Run: headless pygame with SDL's dummy video driver; simulated clock (each Clock.tick advances the game by its frame time, no real sleeping); random seed 0; keys injected as events and as key.get_pressed() state; no mouse input.
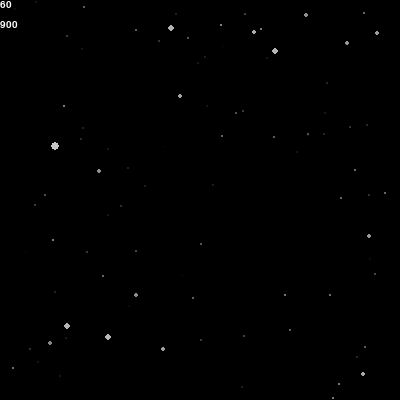
Frame 1 of 4 · flips 1–60 · no input
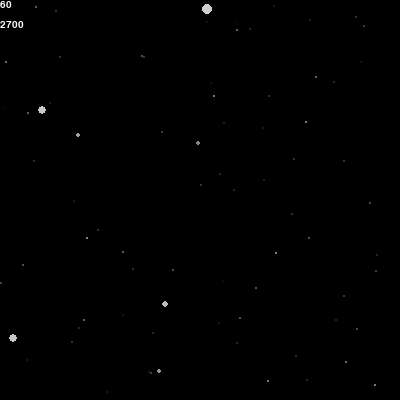
Frame 2 of 4 · flips 61–180 · tapped SPACE, RETURN · held RIGHT (→), D
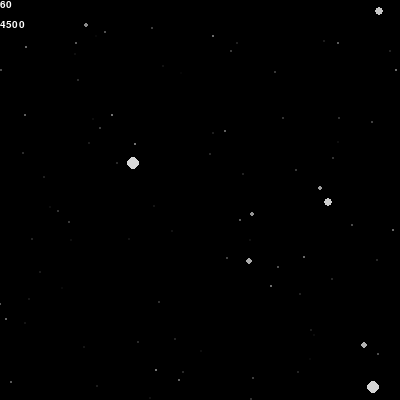
Frame 3 of 4 · flips 181–300 · held DOWN (↓), S
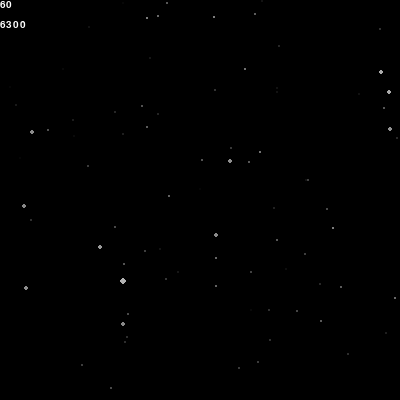
Frame 4 of 4 · flips 301–420 · held LEFT (←), A, UP (↑), W

The pygame program that drew these frames:

# -*- coding: utf-8 -*-
"""
Created on Fri Dec 29 16:19:16 2023

@author: Zheng
"""

import pygame
import sys
import random

pygame.init()

screen_length=400
screen_width=400
center_length=int(screen_length/2)
center_width=int(screen_width/2)
screen=pygame.display.set_mode((screen_length,screen_width))
pygame.display.set_caption('Starfield Simulation')
clock=pygame.time.Clock()

class Star(pygame.sprite.Sprite):
    def __init__(self,x,y,z):
        super().__init__()
        self.x=x
        self.y=y
        self.z=z
        self.x2d=x/z*240
        self.y2d=y/z*240
        self.brightness=255
        self.r=2
        
    def draw(self):
        pygame.draw.circle(screen, (self.brightness,self.brightness,self.brightness), (self.x2d+center_length,self.y2d+center_width), self.r)
    
    def transform3to2(self):
        self.x2d=self.x/(self.z-cam_z)*240
        self.y2d=self.y/(self.z-cam_z)*240
        self.r=500/(self.z-cam_z)
        self.brightness=max(0,min(255,int(-0.5*(self.z-cam_z)+255)))
    
    def update(self):
        if self.z-cam_z<=0:
            self.z+=draw_distance
            self.x=random.randint(-500, 500)
            self.y=random.randint(-500, 500)
        self.transform3to2()
        
class Sky:
    def __init__(self):
        self.sky=pygame.sprite.Group()
        for _ in range(800):
            rx=random.randint(-500, 500)
            ry=random.randint(-500, 500)
            rz=random.randint(1, draw_distance)
            self.sky.add(Star(rx,ry,rz))
            
    def draw(self):
        for i in self.sky:
            if screen_length-center_length>=i.x2d>=-center_length and screen_width-center_width>=i.y2d>=-center_width:
                i.draw()
            
    def update(self):
        self.sky.update()

def show__text(text,pos):
    text_image=show_font.render(text, 1, (255,255,255))
    screen.blit(text_image, pos)
    
show_font = pygame.font.SysFont("monospace", 15)
draw_distance=1000
cam_z=0
cam_speed=15
sky=Sky()

while True:
    for event in pygame.event.get():
        if event.type == pygame.QUIT:
            pygame.quit()
            sys.exit()
    
    cam_z+=cam_speed
    sky.update()
    
    screen.fill((0,0,0))
    sky.draw()
    show__text(str(int(clock.get_fps())), (0,0))
    show__text(str(cam_z), (0,20))
    
    pygame.display.flip()
    clock.tick(30)
